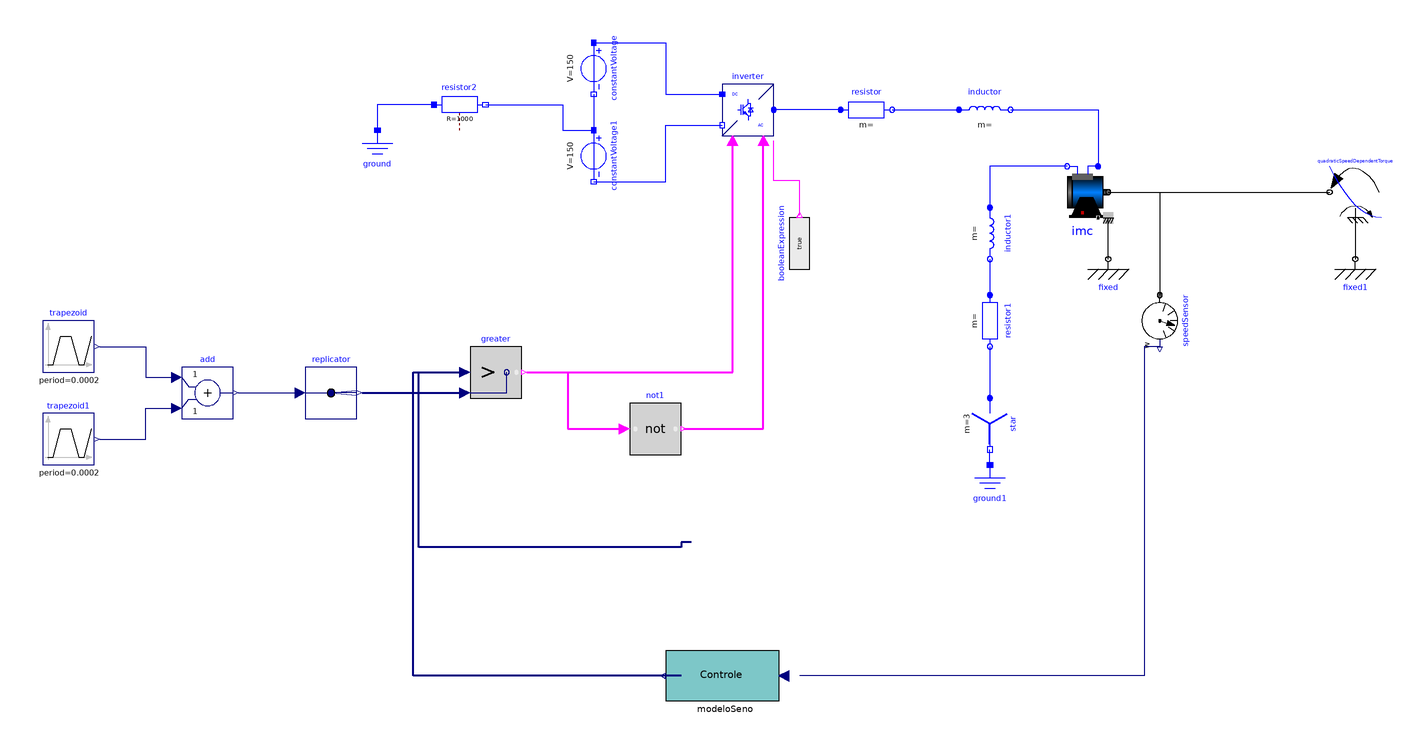

The component connection diagram of the Modelica model below, drawn from its own Placement and Line annotations.

model controle_para100
  Modelica.Blocks.Sources.Trapezoid trapezoid(amplitude = 1, falling = 5e-5, period = 2e-4, rising = 5e-5, startTime = 0, width = 0)  annotation(
    Placement(visible = true, transformation(origin = {-352, 28}, extent = {{-10, -10}, {10, 10}}, rotation = 0)));
  Modelica.Blocks.Sources.Trapezoid trapezoid1(amplitude = -1, falling = 5e-5, period = 2e-4, rising = 5e-5, startTime = 1e-4, width = 0)  annotation(
    Placement(visible = true, transformation(origin = {-352, -8}, extent = {{-10, -10}, {10, 10}}, rotation = 0)));
  Modelica.Electrical.Analog.Sources.ConstantVoltage constantVoltage(V = 150)  annotation(
    Placement(visible = true, transformation(origin = {-148, 136}, extent = {{-10, -10}, {10, 10}}, rotation = -90)));
  Modelica.Electrical.Analog.Sources.ConstantVoltage constantVoltage1(V = 150)  annotation(
    Placement(visible = true, transformation(origin = {-148, 102}, extent = {{-10, -10}, {10, 10}}, rotation = -90)));
  Modelica.Electrical.Analog.Basic.Ground ground annotation(
    Placement(visible = true, transformation(origin = {-232, 102}, extent = {{-10, -10}, {10, 10}}, rotation = 0)));
  Modelica.Electrical.Analog.Basic.Ground ground1 annotation(
    Placement(visible = true, transformation(origin = {6, -28}, extent = {{-10, -10}, {10, 10}}, rotation = 0)));
  Modelica.Electrical.PowerConverters.DCAC.Polyphase2Level inverter annotation(
    Placement(visible = true, transformation(origin = {-88, 120}, extent = {{-10, -10}, {10, 10}}, rotation = 0)));
  Modelica.Blocks.Math.Add add annotation(
    Placement(visible = true, transformation(origin = {-298, 10}, extent = {{-10, -10}, {10, 10}}, rotation = 0)));
  Modelica.Blocks.Routing.Replicator replicator(nout = 3)  annotation(
    Placement(visible = true, transformation(origin = {-250, 10}, extent = {{-10, -10}, {10, 10}}, rotation = 0)));
  Modelica.Blocks.Logical.Greater greater[3] annotation(
    Placement(visible = true, transformation(origin = {-186, 18}, extent = {{-10, -10}, {10, 10}}, rotation = 0)));
  Modelica.Blocks.Logical.Not not1[3] annotation(
    Placement(visible = true, transformation(origin = {-124, -4}, extent = {{-10, -10}, {10, 10}}, rotation = 0)));
  Modelica.Blocks.Sources.BooleanExpression booleanExpression(y = true)  annotation(
    Placement(visible = true, transformation(origin = {-68, 68}, extent = {{-10, -10}, {10, 10}}, rotation = 90)));
  Modelica.Electrical.Polyphase.Basic.Resistor resistor(R = fill(0.05, 3))  annotation(
    Placement(visible = true, transformation(origin = {-42, 120}, extent = {{-10, -10}, {10, 10}}, rotation = 0)));
  Modelica.Electrical.Polyphase.Basic.Inductor inductor(L = fill(0.15e-3, 3))  annotation(
    Placement(visible = true, transformation(origin = {4, 120}, extent = {{-10, -10}, {10, 10}}, rotation = 0)));
  Modelica.Electrical.Polyphase.Basic.Star star annotation(
    Placement(visible = true, transformation(origin = {6, -2}, extent = {{-10, -10}, {10, 10}}, rotation = -90)));
  Modelica.Electrical.Machines.BasicMachines.InductionMachines.IM_SquirrelCage imc(Jr(start = 0.01170), Js = 0.01170, Lm = 0.92, Lrsigma = 0.027e-3, Lssigma = 0.032e-3, Lszero = 0.032e-3, Rr = 0.04, Rs = 0.03, TrOperational(displayUnit = "K") = 293.15, TrRef(displayUnit = "K") = 293.15, TsOperational(displayUnit = "K") = 293.15, TsRef(displayUnit = "K") = 293.15, alpha20r = 0, alpha20s = 0, fsNominal = 50, p = 2, phiMechanical(displayUnit = "rad"), useSupport = true, wMechanical(displayUnit = "rad/s"))  annotation(
    Placement(visible = true, transformation(origin = {42, 88}, extent = {{-10, -10}, {10, 10}}, rotation = 0)));
  Modelica.Mechanics.Rotational.Components.Fixed fixed annotation(
    Placement(visible = true, transformation(origin = {52, 62}, extent = {{-10, -10}, {10, 10}}, rotation = 0)));
  Modelica.Mechanics.Rotational.Components.Fixed fixed1 annotation(
    Placement(visible = true, transformation(origin = {148, 62}, extent = {{-10, -10}, {10, 10}}, rotation = 0)));
  Modelica.Mechanics.Rotational.Sources.QuadraticSpeedDependentTorque quadraticSpeedDependentTorque(tau_nominal = -161.4, useSupport = true, w_nominal = 157)  annotation(
    Placement(visible = true, transformation(origin = {148, 88}, extent = {{10, -10}, {-10, 10}}, rotation = 0)));
  Modelica.Mechanics.Rotational.Sensors.SpeedSensor speedSensor annotation(
    Placement(visible = true, transformation(origin = {72, 38}, extent = {{-10, -10}, {10, 10}}, rotation = -90)));
  Modelica.Electrical.Polyphase.Basic.Resistor resistor1(R = fill(0.05, 3)) annotation(
    Placement(visible = true, transformation(origin = {6, 38}, extent = {{-10, -10}, {10, 10}}, rotation = -90)));
  Modelica.Electrical.Polyphase.Basic.Inductor inductor1(L = fill(0.15e-3, 3)) annotation(
    Placement(visible = true, transformation(origin = {6, 72}, extent = {{-10, -10}, {10, 10}}, rotation = -90)));
  Modelica.Electrical.Analog.Basic.Resistor resistor2(R = 1000)  annotation(
    Placement(visible = true, transformation(origin = {-200, 122}, extent = {{-10, -10}, {10, 10}}, rotation = 0)));
  ModeloSeno modeloSeno annotation(
    Placement(visible = true, transformation(origin = {-94, -100}, extent = {{22, -10}, {-28, 10}}, rotation = 0)));
equation
  connect(constantVoltage.n, constantVoltage1.p) annotation(
    Line(points = {{-148, 126}, {-148, 112}}, color = {0, 0, 255}));
  connect(constantVoltage.p, inverter.dc_p) annotation(
    Line(points = {{-148, 146}, {-120, 146}, {-120, 126}, {-98, 126}}, color = {0, 0, 255}));
  connect(constantVoltage1.n, inverter.dc_n) annotation(
    Line(points = {{-148, 92}, {-120, 92}, {-120, 114}, {-98, 114}}, color = {0, 0, 255}));
  connect(trapezoid.y, add.u1) annotation(
    Line(points = {{-340, 28}, {-322, 28}, {-322, 16}, {-310, 16}}, color = {0, 0, 127}));
  connect(trapezoid1.y, add.u2) annotation(
    Line(points = {{-340, -8}, {-322, -8}, {-322, 4}, {-310, 4}}, color = {0, 0, 127}));
  connect(add.y, replicator.u) annotation(
    Line(points = {{-286, 10}, {-262, 10}}, color = {0, 0, 127}));
  connect(replicator.y, greater.u2) annotation(
    Line(points = {{-238, 10}, {-198, 10}}, color = {0, 0, 127}, thickness = 0.5));
  connect(greater.y, inverter.fire_p) annotation(
    Line(points = {{-174, 18}, {-94, 18}, {-94, 108}}, color = {255, 0, 255}, thickness = 0.5));
  connect(greater.y, not1.u) annotation(
    Line(points = {{-174, 18}, {-158, 18}, {-158, -4}, {-136, -4}}, color = {255, 0, 255}, thickness = 0.5));
  connect(not1.y, inverter.fire_n) annotation(
    Line(points = {{-113, -4}, {-82, -4}, {-82, 108}}, color = {255, 0, 255}, thickness = 0.5));
  connect(booleanExpression.y, inverter.enable) annotation(
    Line(points = {{-68, 79}, {-68, 92.5}, {-78, 92.5}, {-78, 108}}, color = {255, 0, 255}));
  connect(resistor.plug_n, inductor.plug_p) annotation(
    Line(points = {{-32, 120}, {-6, 120}}, color = {0, 0, 255}));
  connect(resistor.plug_p, inverter.ac) annotation(
    Line(points = {{-52, 120}, {-78, 120}}, color = {0, 0, 255}));
  connect(inductor.plug_n, imc.plug_sp) annotation(
    Line(points = {{14, 120}, {48, 120}, {48, 98}}, color = {0, 0, 255}));
  connect(fixed.flange, imc.support) annotation(
    Line(points = {{52, 62}, {52, 78}}));
  connect(ground1.p, star.pin_n) annotation(
    Line(points = {{6, -18}, {6, -12}}, color = {0, 0, 255}));
  connect(quadraticSpeedDependentTorque.support, fixed1.flange) annotation(
    Line(points = {{148, 78}, {148, 62}}));
  connect(imc.flange, speedSensor.flange) annotation(
    Line(points = {{52, 88}, {72, 88}, {72, 48}}));
  connect(modeloSeno.y, greater.u1) annotation(
    Line(points = {{-110, -48}, {-114, -48}, {-114, -50}, {-216, -50}, {-216, 18}, {-198, 18}}, color = {0, 0, 127}, thickness = 0.5));
  connect(resistor1.plug_n, star.plug_p) annotation(
    Line(points = {{6, 28}, {6, 8}}, color = {0, 0, 255}));
  connect(inductor1.plug_n, resistor1.plug_p) annotation(
    Line(points = {{6, 62}, {6, 48}}, color = {0, 0, 255}));
  connect(imc.plug_sn, inductor1.plug_p) annotation(
    Line(points = {{36, 98}, {6, 98}, {6, 82}}, color = {0, 0, 255}));
  connect(imc.flange, quadraticSpeedDependentTorque.flange) annotation(
    Line(points = {{52, 88}, {138, 88}}));
  connect(resistor2.n, constantVoltage1.p) annotation(
    Line(points = {{-190, 122}, {-160, 122}, {-160, 112}, {-148, 112}}, color = {0, 0, 255}));
  connect(resistor2.p, ground.p) annotation(
    Line(points = {{-210, 122}, {-232, 122}, {-232, 112}}, color = {0, 0, 255}));
  connect(speedSensor.w, modeloSeno.u) annotation(
    Line(points = {{72, 28}, {66, 28}, {66, -100}, {-68, -100}}, color = {0, 0, 127}));
  connect(modeloSeno.y, greater.u1) annotation(
    Line(points = {{-114, -100}, {-218, -100}, {-218, 18}, {-198, 18}}, color = {0, 0, 127}, thickness = 0.5));
  annotation(
    Diagram(coordinateSystem(extent = {{-400, -200}, {400, 200}})),
    Icon(coordinateSystem(extent = {{-400, -200}, {400, 200}})),
    version = "",
    uses(Modelica(version = "4.0.0")));
end controle_para100;